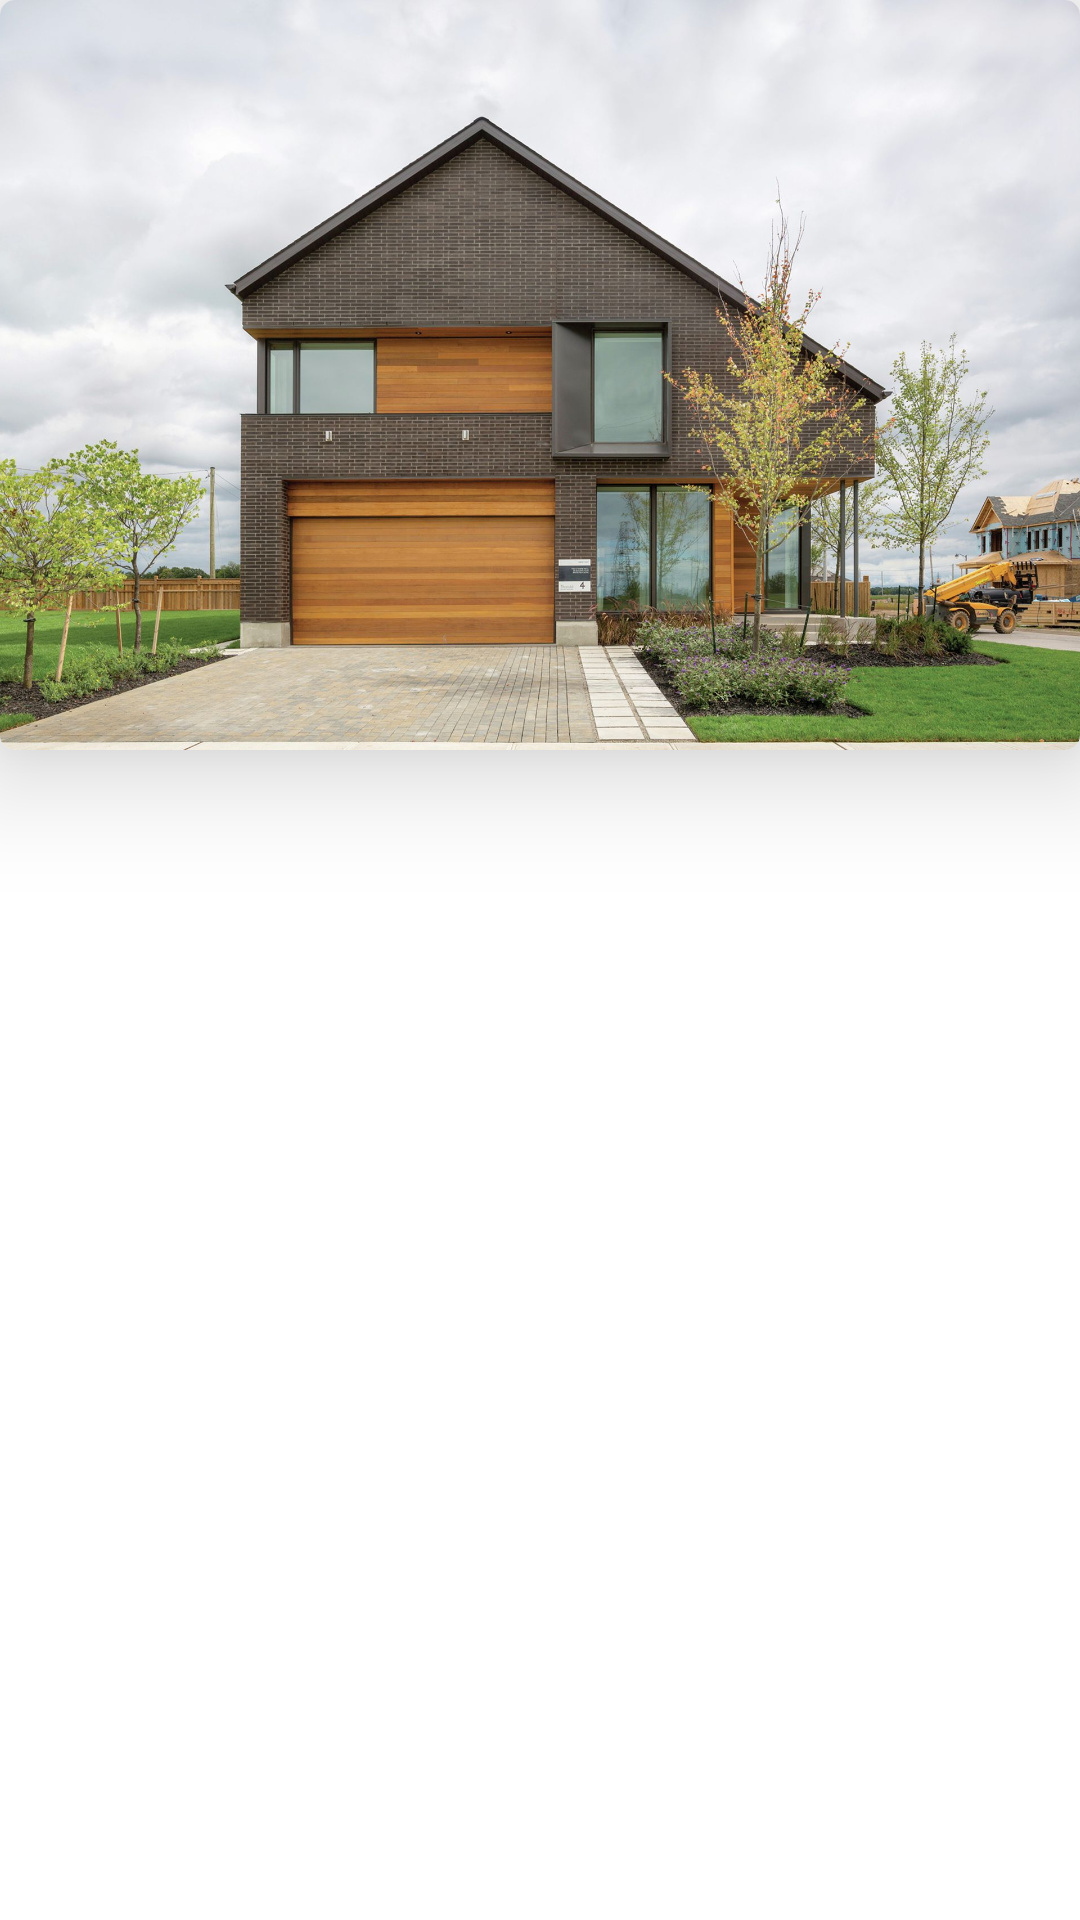

This screen was rendered from an Android layout file. Write that file and the resources it references.
<!-- AndroidManifest.xml: application theme AppTheme -->
<!-- res/layout/card_building_type.xml -->
<?xml version="1.0" encoding="utf-8"?>
<LinearLayout xmlns:android="http://schemas.android.com/apk/res/android"
    android:layout_width="match_parent"
    android:layout_height="wrap_content"
    android:layout_margin="@dimen/home_card_margin"
    xmlns:app="http://schemas.android.com/apk/res-auto"
    xmlns:tools="http://schemas.android.com/tools"
    android:orientation="vertical">
<androidx.cardview.widget.CardView
    android:layout_width="match_parent"
    android:layout_height="@dimen/home_menu_card_heigh"
    app:cardCornerRadius="@dimen/home_card_radius"
    app:cardElevation="8dp"
    android:translationZ="14dp">
    <ImageView
        android:layout_width="match_parent"
        android:id="@+id/home_iv_menu_image"
        android:layout_height="match_parent"
        android:scaleType="centerCrop"
        android:src="@drawable/home"

/>
</androidx.cardview.widget.CardView>
    <TextView
        android:layout_width="match_parent"
        android:layout_height="wrap_content"
        android:id="@+id/home_tv_item_name"
        tools:text = "India"
        android:textStyle="normal"
        android:textColor="@color/app_black"
        android:layout_margin="@dimen/margin_home_item_text"
        android:textSize="@dimen/text_size_home_item"/>
</LinearLayout>
<!-- resources referenced by this layout -->
<resources>
  <color name="app_black">#000000</color>
  <dimen name="home_card_margin">5dp</dimen>
  <dimen name="home_card_radius">5dp</dimen>
  <dimen name="home_menu_card_heigh">250dp</dimen>
  <dimen name="margin_home_item_text">8dp</dimen>
  <dimen name="text_size_home_item">18sp</dimen>
  <!-- drawable home: jpg bitmap (drawable-xhdpi, 383377 bytes) -->
  <style name="AppTheme" parent="Theme.MaterialComponents.Light.NoActionBar">
          
          <item name="colorPrimary">@color/colorPrimary</item>
          <item name="colorPrimaryDark">@color/colorPrimaryDark</item>
          <item name="colorAccent">@color/colorAccent</item>
          <item name="android:typeface">sans</item>
      </style>
  <color name="colorPrimary">@android:color/background_light</color>
  <color name="colorPrimaryDark">@android:color/background_light</color>
  <color name="colorAccent">#2699FB</color>
</resources>
